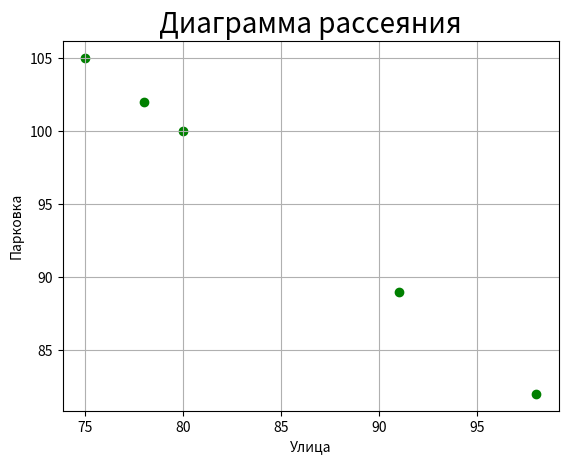

Write the Python code that produced this figure.
import numpy as np
import matplotlib.pyplot as plt

if __name__ == '__main__':
    street = np.array([80, 98, 75, 91, 78])
    garage = np.array([100, 82, 105, 89, 102])

    correlation = np.corrcoef(street, garage)[0, 1]
    print(f'Кореляция равна {correlation}')

    plt.grid(True)
    plt.title('Диаграмма рассеяния', fontsize=20)
    plt.xlabel("Улица")
    plt.ylabel("Парковка")
    plt.scatter(x=street, y=garage, marker='o', color='green')
    plt.show()

"""
Вывод: коэффициент корреляции практически равен -1, следовательно присутствует сильная отрицательная корреляция переменных
"""